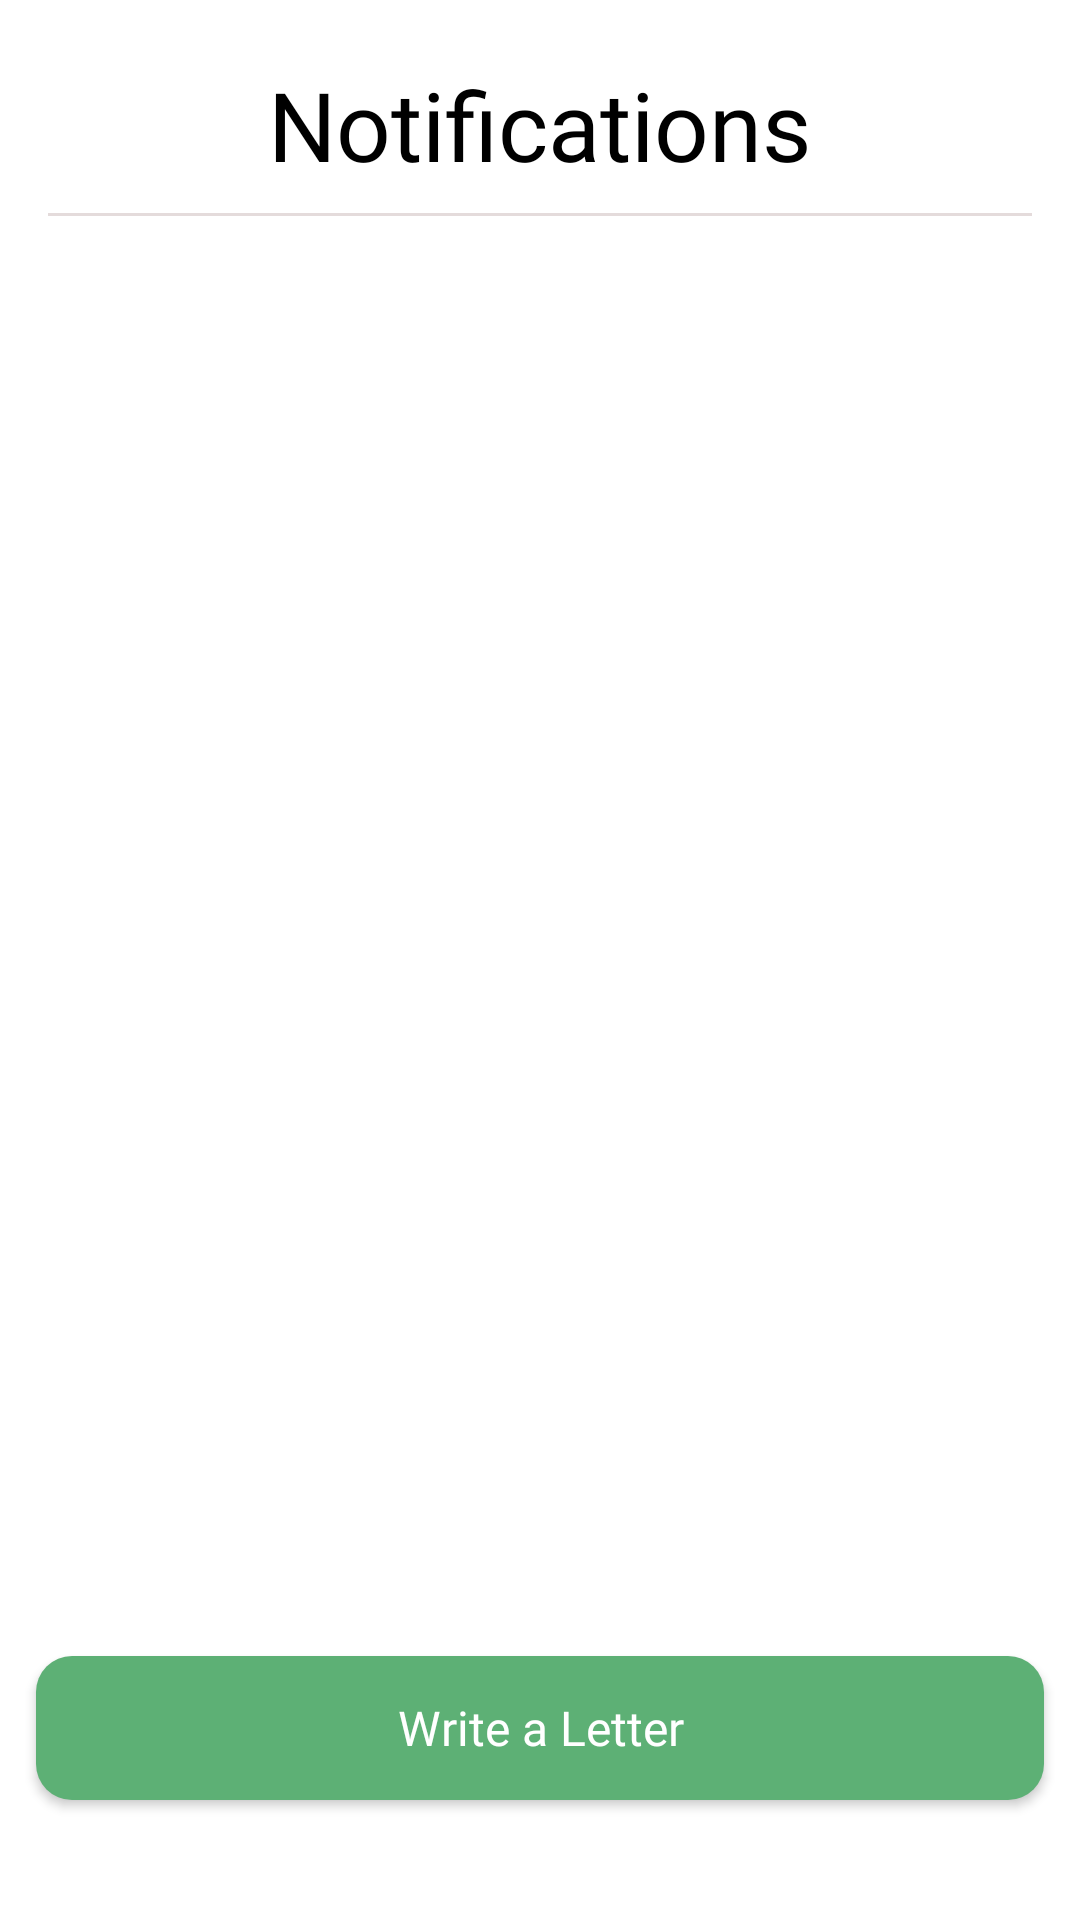

Produce the Android XML layout that renders to this screen, including the resource entries it uses.
<!-- AndroidManifest.xml: application theme Theme.Coursesapp -->
<!-- res/layout/fragment_notifications.xml -->
<?xml version="1.0" encoding="utf-8"?>
<androidx.constraintlayout.widget.ConstraintLayout xmlns:android="http://schemas.android.com/apk/res/android"
    xmlns:app="http://schemas.android.com/apk/res-auto"
    xmlns:tools="http://schemas.android.com/tools"
    android:layout_width="match_parent"
    android:layout_height="match_parent"
    tools:context=".fragments.homefragments.NotificationsFragment">


    <View
        android:id="@+id/simple_line"
        android:layout_width="match_parent"
        android:layout_height="1dp"
        android:layout_marginStart="16dp"
        android:layout_marginTop="8dp"
        android:layout_marginEnd="16dp"
        android:background="#E4DBDB"
        app:layout_constraintBottom_toBottomOf="parent"
        app:layout_constraintEnd_toEndOf="parent"
        app:layout_constraintHorizontal_bias="1.0"
        app:layout_constraintStart_toStartOf="parent"
        app:layout_constraintTop_toBottomOf="@+id/text_home_fragment"
        app:layout_constraintVertical_bias="0.0" />

    <TextView
        android:id="@+id/text_home_fragment"
        android:layout_width="wrap_content"
        android:layout_height="wrap_content"
        android:layout_marginTop="20dp"
        android:fontFamily="@font/inter_semibold"
        android:gravity="center"
        android:text="@string/notifications"
        android:textColor="@color/black"
        android:textSize="32sp"
        app:layout_constraintEnd_toEndOf="parent"
        app:layout_constraintStart_toStartOf="parent"
        app:layout_constraintTop_toTopOf="parent" />


    <androidx.appcompat.widget.AppCompatButton
        android:id="@+id/button_write_letter"
        android:layout_width="0dp"
        android:layout_height="wrap_content"
        android:layout_marginStart="12dp"
        android:layout_marginEnd="12dp"
        android:layout_marginBottom="40dp"
        android:background="@drawable/roundedbutton"
        android:fontFamily="@font/inter_semibold"
        android:text="Write a Letter"
        android:textAllCaps="false"
        android:textColor="@color/white"
        android:textSize="16sp"
        app:layout_constraintBottom_toBottomOf="parent"
        app:layout_constraintEnd_toEndOf="parent"
        app:layout_constraintStart_toStartOf="parent" />


</androidx.constraintlayout.widget.ConstraintLayout>
<!-- resources referenced by this layout -->
<resources>
  <color name="black">#FF000000</color>
  <color name="white">#FFFFFFFF</color>
  <!-- drawable roundedbutton (drawable) -->
  <?xml version="1.0" encoding="utf-8"?>
  <shape xmlns:android="http://schemas.android.com/apk/res/android"
      android:shape="rectangle">
      <solid android:color="@color/teal_200" />
      <corners android:radius="12dp"/>
  </shape>
  <string name="notifications">Notifications</string>
  <style name="Theme.Coursesapp" parent="Theme.MaterialComponents.Light.NoActionBar">
          
          <item name="colorPrimary">@color/purple_500</item>
          <item name="colorPrimaryVariant">@color/purple_700</item>
          <item name="colorOnPrimary">@color/white</item>
          
          <item name="colorSecondary">@color/teal_200</item>
          <item name="colorSecondaryVariant">@color/teal_700</item>
          <item name="colorOnSecondary">@color/black</item>
          
          <item name="android:statusBarColor">?attr/colorPrimaryVariant</item>
          
      </style>
  <color name="teal_200">#5DB075</color>
  <color name="purple_500">#5DB075</color>
  <color name="purple_700">#5DB075</color>
  <color name="teal_700">#FF018786</color>
</resources>
